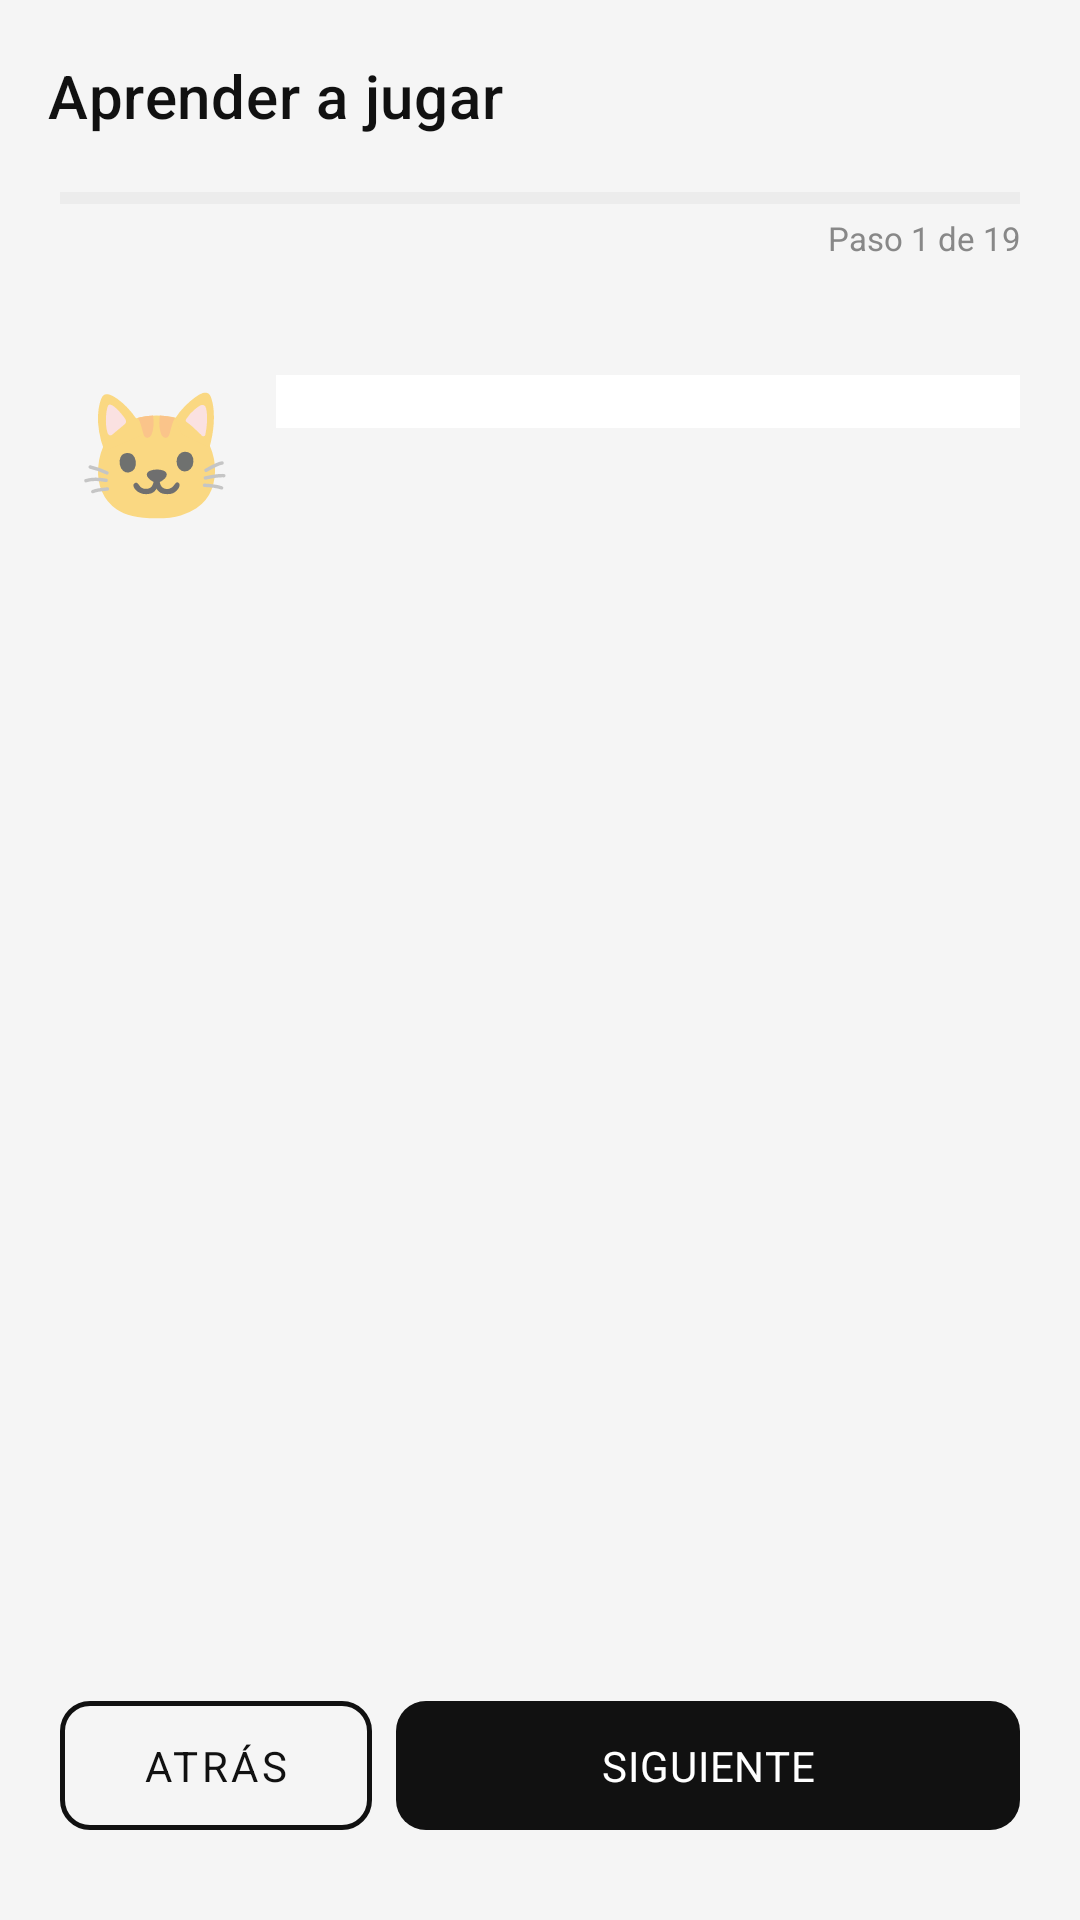

Here is an Android app screen rendered from its layout file. Give the layout XML and the strings, colors and styles it references.
<!-- AndroidManifest.xml: application theme Theme.MarsanChess -->
<!-- res/layout/activity_tutorial.xml -->
<?xml version="1.0" encoding="utf-8"?>
<androidx.constraintlayout.widget.ConstraintLayout
    xmlns:android="http://schemas.android.com/apk/res/android"
    xmlns:app="http://schemas.android.com/apk/res-auto"
    android:layout_width="match_parent"
    android:layout_height="match_parent"
    android:background="@color/background_primary">

    <androidx.appcompat.widget.Toolbar
        android:id="@+id/toolbar"
        android:layout_width="0dp"
        android:layout_height="wrap_content"
        android:paddingTop="8dp"
        app:title="@string/tutorial_title"
        app:titleTextColor="@color/text_primary"
        app:layout_constraintEnd_toEndOf="parent"
        app:layout_constraintStart_toStartOf="parent"
        app:layout_constraintTop_toTopOf="parent"/>

    
    <ProgressBar
        android:id="@+id/progressBar"
        style="?android:attr/progressBarStyleHorizontal"
        android:layout_width="0dp"
        android:layout_height="4dp"
        android:progressTint="@color/accent"
        android:progressBackgroundTint="@color/border"
        android:layout_marginHorizontal="@dimen/screen_padding"
        android:layout_marginTop="@dimen/spacing_sm"
        app:layout_constraintEnd_toEndOf="parent"
        app:layout_constraintStart_toStartOf="parent"
        app:layout_constraintTop_toBottomOf="@id/toolbar"/>

    <TextView
        android:id="@+id/tvProgress"
        android:layout_width="0dp"
        android:layout_height="wrap_content"
        android:text="Paso 1 de 19"
        android:textSize="11sp"
        android:textColor="@color/text_hint"
        android:gravity="end"
        android:paddingHorizontal="@dimen/screen_padding"
        android:paddingTop="4dp"
        app:layout_constraintEnd_toEndOf="parent"
        app:layout_constraintStart_toStartOf="parent"
        app:layout_constraintTop_toBottomOf="@id/progressBar"/>

    
    <ScrollView
        android:id="@+id/scrollContent"
        android:layout_width="0dp"
        android:layout_height="0dp"
        android:fillViewport="true"
        app:layout_constraintEnd_toEndOf="parent"
        app:layout_constraintStart_toStartOf="parent"
        app:layout_constraintTop_toBottomOf="@id/tvProgress"
        app:layout_constraintBottom_toTopOf="@id/layoutButtons">

        <LinearLayout
            android:layout_width="match_parent"
            android:layout_height="wrap_content"
            android:orientation="vertical"
            android:paddingHorizontal="@dimen/screen_padding"
            android:paddingTop="@dimen/spacing_sm"
            android:paddingBottom="@dimen/spacing_md">

            
            <TextView
                android:id="@+id/tvLessonTitle"
                android:layout_width="match_parent"
                android:layout_height="wrap_content"
                android:textSize="12sp"
                android:textColor="@color/text_hint"
                android:textAllCaps="true"
                android:letterSpacing="0.06"
                android:layout_marginBottom="@dimen/spacing_sm"/>

            
            <LinearLayout
                android:layout_width="match_parent"
                android:layout_height="wrap_content"
                android:orientation="horizontal"
                android:gravity="top"
                android:layout_marginBottom="@dimen/spacing_md">

                <TextView
                    android:id="@+id/tvManchita"
                    android:layout_width="64dp"
                    android:layout_height="64dp"
                    android:text="🐱"
                    android:textSize="42sp"
                    android:gravity="center"
                    android:layout_marginEnd="@dimen/spacing_sm"/>

                <androidx.cardview.widget.CardView
                    android:layout_width="0dp"
                    android:layout_height="wrap_content"
                    android:layout_weight="1"
                    android:layout_marginTop="6dp"
                    app:cardBackgroundColor="@color/background_card"
                    app:cardCornerRadius="@dimen/tutorial_bubble_corner"
                    app:cardElevation="0dp"
                    app:strokeColor="@color/border"
                    app:strokeWidth="1dp">

                    <TextView
                        android:id="@+id/tvStepText"
                        android:layout_width="match_parent"
                        android:layout_height="wrap_content"
                        android:padding="@dimen/tutorial_bubble_padding"
                        android:textSize="13sp"
                        android:textColor="@color/text_primary"
                        android:lineSpacingMultiplier="1.45"/>

                </androidx.cardview.widget.CardView>
            </LinearLayout>

            
            <com.marsan.chess.ui.game.BoardView
                android:id="@+id/tutorialBoard"
                android:layout_width="match_parent"
                android:layout_height="wrap_content"
                android:visibility="gone"
                android:layout_marginTop="@dimen/spacing_sm"/>

        </LinearLayout>
    </ScrollView>

    
    <LinearLayout
        android:id="@+id/layoutButtons"
        android:layout_width="0dp"
        android:layout_height="wrap_content"
        android:orientation="horizontal"
        android:paddingHorizontal="@dimen/screen_padding"
        android:paddingBottom="@dimen/spacing_lg"
        android:paddingTop="@dimen/spacing_sm"
        android:background="@color/background_primary"
        app:layout_constraintBottom_toBottomOf="parent"
        app:layout_constraintEnd_toEndOf="parent"
        app:layout_constraintStart_toStartOf="parent">

        <com.google.android.material.button.MaterialButton
            android:id="@+id/btnBack"
            style="@style/Widget.MarsanChess.Button.Secondary"
            android:layout_width="0dp"
            android:layout_height="wrap_content"
            android:layout_weight="1"
            android:minHeight="50dp"
            android:text="@string/tutorial_back"
            android:layout_marginEnd="@dimen/spacing_sm"/>

        <com.google.android.material.button.MaterialButton
            android:id="@+id/btnNext"
            style="@style/Widget.MarsanChess.Button.Primary"
            android:layout_width="0dp"
            android:layout_height="wrap_content"
            android:layout_weight="2"
            android:minHeight="50dp"
            android:text="@string/tutorial_next"/>

    </LinearLayout>

</androidx.constraintlayout.widget.ConstraintLayout>
<!-- resources referenced by this layout -->
<resources>
  <color name="accent">#111111</color>
  <color name="background_card">#FFFFFF</color>
  <color name="background_primary">#F5F5F5</color>
  <color name="border">#D0D0D0</color>
  <color name="text_hint">#888888</color>
  <color name="text_primary">#111111</color>
  <dimen name="screen_padding">20dp</dimen>
  <dimen name="spacing_lg">24dp</dimen>
  <dimen name="spacing_md">16dp</dimen>
  <dimen name="spacing_sm">8dp</dimen>
  <string name="tutorial_back">Atrás</string>
  <string name="tutorial_next">Siguiente</string>
  <string name="tutorial_title">Aprender a jugar</string>
  <style name="Widget.MarsanChess.Button.Primary" parent="Widget.MaterialComponents.Button">
          <item name="backgroundTint">@color/button_primary_bg</item>
          <item name="android:textColor">@color/button_primary_text</item>
          <item name="android:textSize">14sp</item>
          <item name="android:letterSpacing">0.02</item>
          <item name="cornerRadius">10dp</item>
          <item name="android:paddingTop">12dp</item>
          <item name="android:paddingBottom">12dp</item>
          <item name="elevation">0dp</item>
          <item name="android:stateListAnimator">@null</item>
      </style>
  <style name="Widget.MarsanChess.Button.Secondary" parent="Widget.MaterialComponents.Button.OutlinedButton">
          <item name="strokeColor">@color/button_secondary_border</item>
          <item name="strokeWidth">1.5dp</item>
          <item name="android:textColor">@color/button_secondary_text</item>
          <item name="android:textSize">14sp</item>
          <item name="cornerRadius">10dp</item>
          <item name="android:paddingTop">12dp</item>
          <item name="android:paddingBottom">12dp</item>
          <item name="elevation">0dp</item>
          <item name="android:stateListAnimator">@null</item>
      </style>
  <style name="Theme.MarsanChess" parent="Theme.MaterialComponents.Light.NoActionBar">
          <item name="colorPrimary">@color/accent</item>
          <item name="colorPrimaryVariant">@color/text_secondary</item>
          <item name="colorOnPrimary">@color/white</item>
          <item name="colorSecondary">@color/accent</item>
          <item name="colorOnSecondary">@color/white</item>
          <item name="colorSurface">@color/background_card</item>
          <item name="colorOnSurface">@color/text_primary</item>
          <item name="android:colorBackground">@color/background_primary</item>
          <item name="colorOnBackground">@color/text_primary</item>
          <item name="colorError">#E04040</item>
          <item name="android:statusBarColor">@color/background_primary</item>
          <item name="android:windowLightStatusBar">true</item>
          <item name="android:navigationBarColor">@color/background_primary</item>
          <item name="android:fontFamily">sans-serif</item>
          <item name="android:textColorPrimary">@color/text_primary</item>
          <item name="android:textColorSecondary">@color/text_secondary</item>
          <item name="android:textColorHint">@color/text_hint</item>
          <item name="windowActionBar">false</item>
          <item name="windowNoTitle">true</item>
      </style>
  <color name="button_primary_bg">#111111</color>
  <color name="button_primary_text">#FFFFFF</color>
  <color name="button_secondary_border">#111111</color>
  <color name="button_secondary_text">#111111</color>
  <color name="text_secondary">#555555</color>
  <color name="white">#FFFFFF</color>
</resources>
